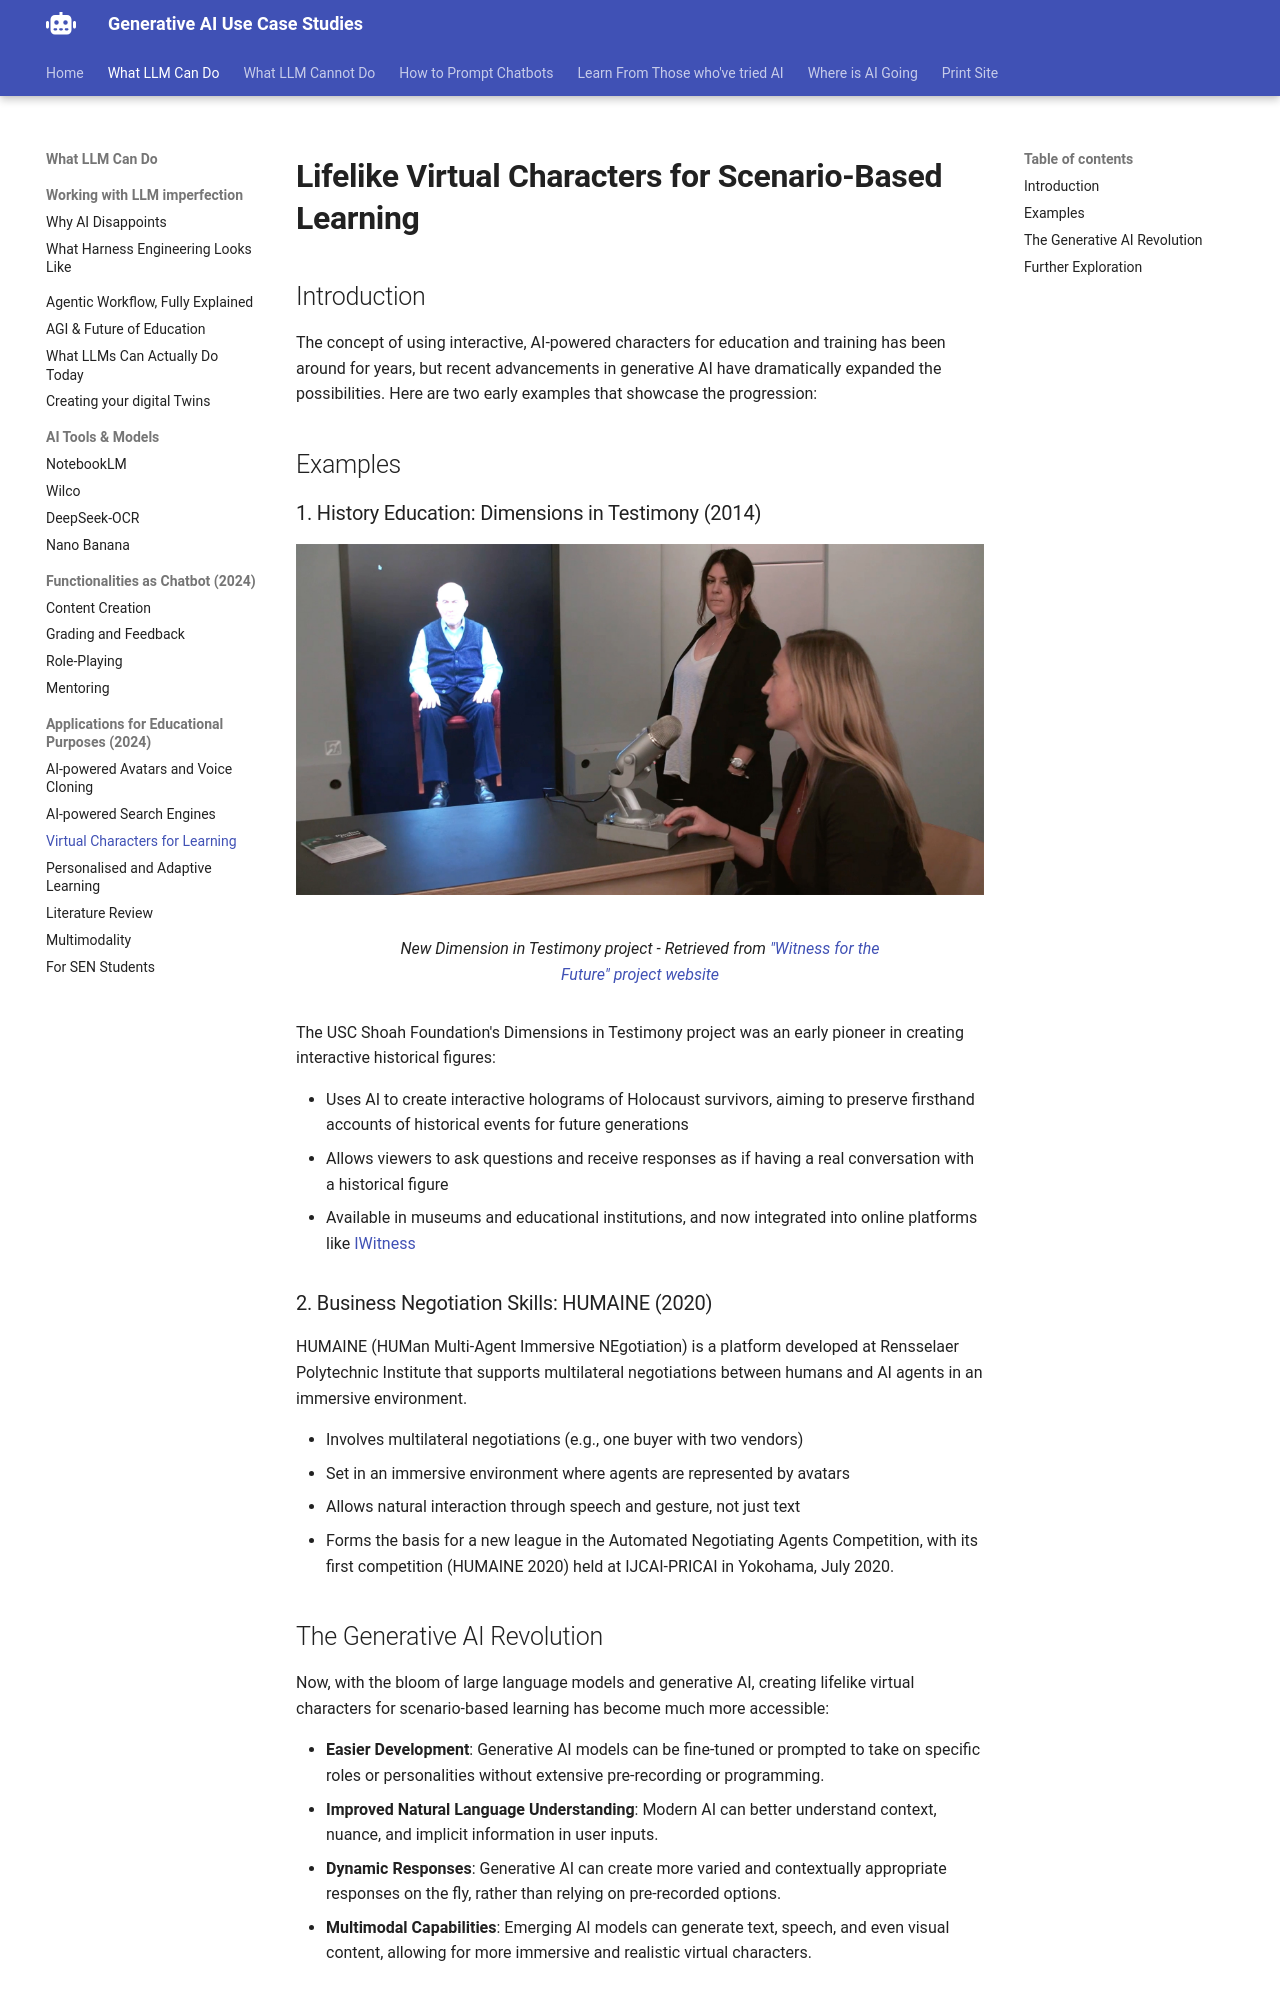

repository: Georgechengtai/Generative-AI-use-case-studies · page: virtual-character/index.html · generator: mkdocs



# Lifelike Virtual Characters for Scenario-Based Learning

## Introduction

The concept of using interactive, AI-powered characters for education and training has been around for years, but recent advancements in generative AI have dramatically expanded the possibilities. Here are two early examples that showcase the progression:

## Examples

### 1. History Education: Dimensions in Testimony (2014)

<figure markdown="span">
  ![Chat with Holocaust survivors](images/ndt_ushmm_hero.jpg){ loading=lazy }
  <figcaption>New Dimension in Testimony project - Retrieved from <a href="https://sfi.usc.edu/news/2016/05/11444-new-dimensions-testimony-display-ushmm" target="_blank" rel="noopener">"Witness for the Future" project website</a> </figcaption>
</figure>

The USC Shoah Foundation's Dimensions in Testimony project was an early pioneer in creating interactive historical figures:

- Uses AI to create interactive holograms of Holocaust survivors, aiming to preserve firsthand accounts of historical events for future generations
- Allows viewers to ask questions and receive responses as if having a real conversation with a historical figure
- Available in museums and educational institutions, and now integrated into online platforms like [IWitness](https://iwitness.usc.edu/home)

### 2. Business Negotiation Skills: HUMAINE (2020)

HUMAINE (HUMan Multi-Agent Immersive NEgotiation) is a platform developed at Rensselaer Polytechnic Institute that supports multilateral negotiations between humans and AI agents in an immersive environment.

- Involves multilateral negotiations (e.g., one buyer with two vendors)
- Set in an immersive environment where agents are represented by avatars
- Allows natural interaction through speech and gesture, not just text
- Forms the basis for a new league in the Automated Negotiating Agents Competition, with its first competition (HUMAINE 2020) held at IJCAI-PRICAI in Yokohama, July 2020.
